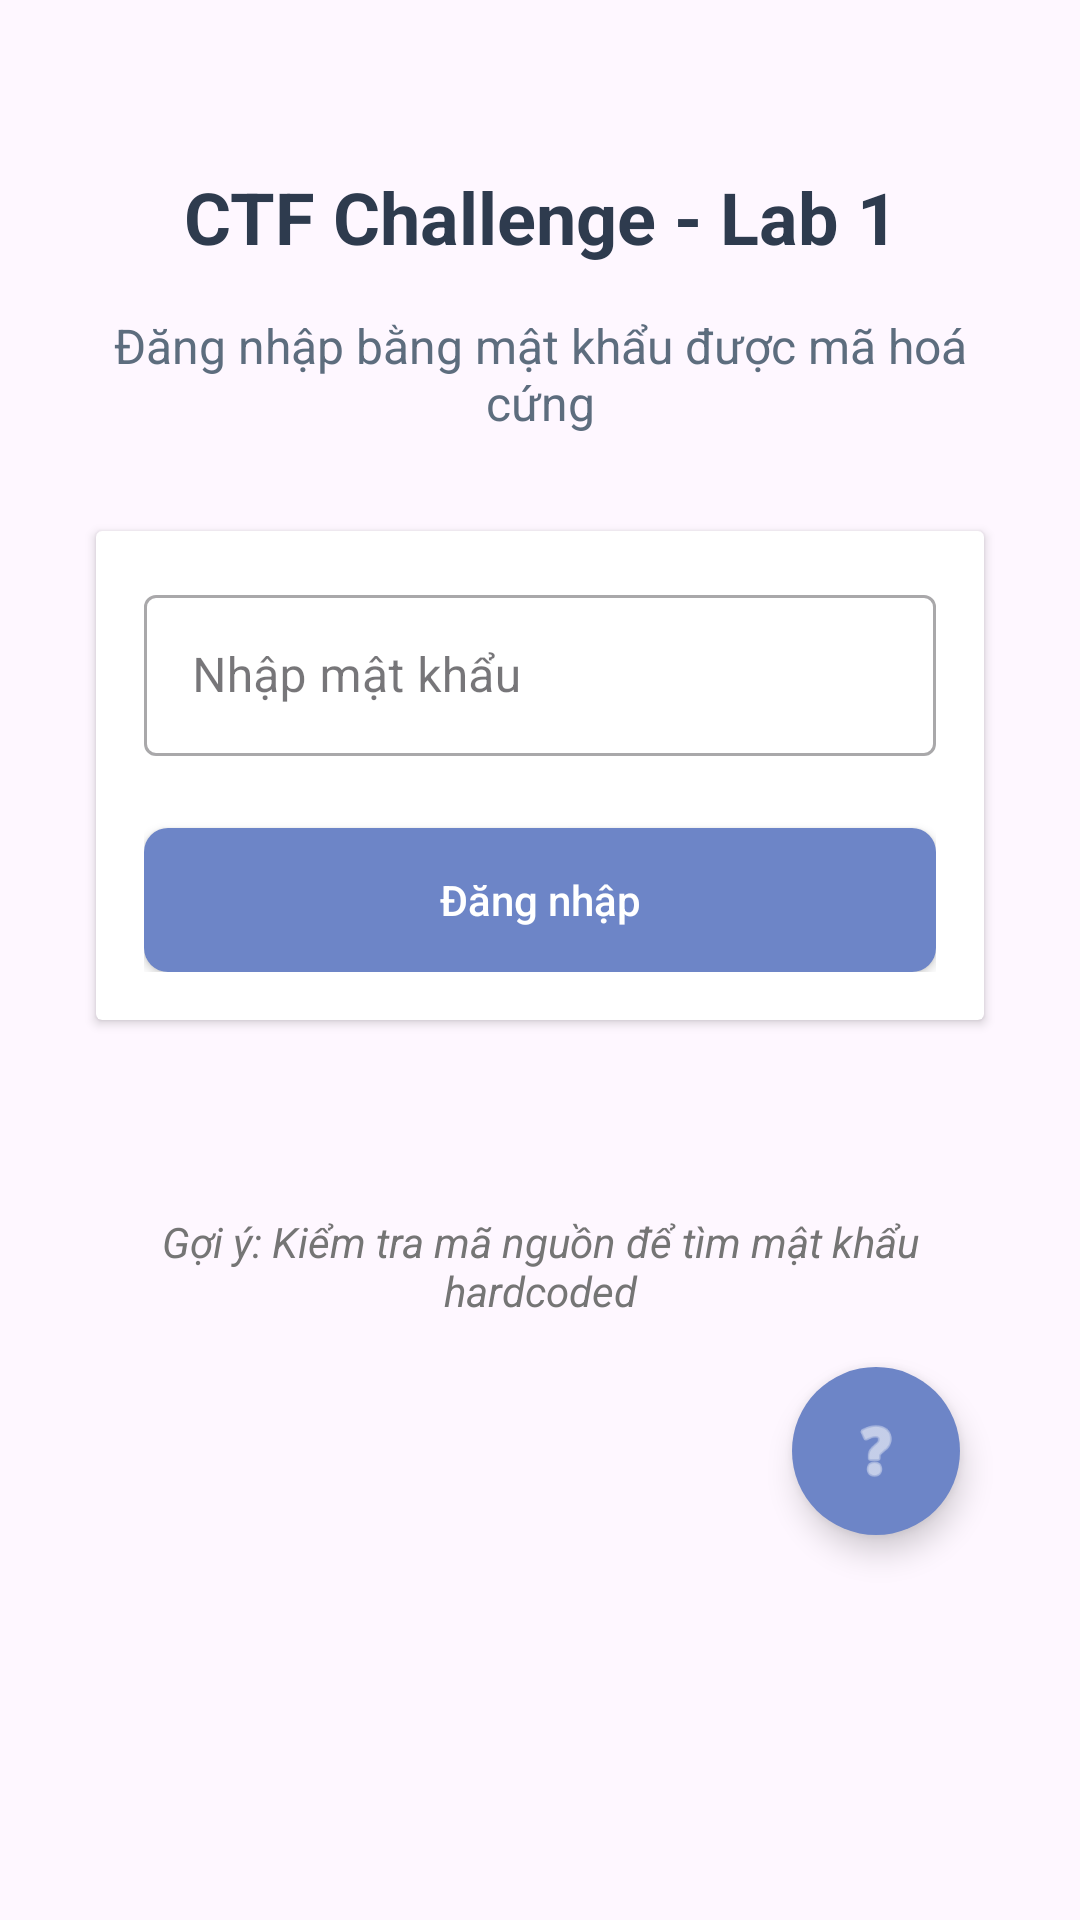

This screen was rendered from an Android layout file. Write that file and the resources it references.
<!-- AndroidManifest.xml: application theme Theme.Ctfchallengeapp -->
<!-- res/layout/activity_lab1_hard_core_password.xml -->
<?xml version="1.0" encoding="utf-8"?>
<LinearLayout xmlns:android="http://schemas.android.com/apk/res/android"
    xmlns:app="http://schemas.android.com/apk/res-auto"
    android:id="@+id/main"
    android:layout_width="match_parent"
    android:layout_height="match_parent"
    android:gravity="center_horizontal"
    android:orientation="vertical"
    android:padding="24dp">

    
    <TextView
        android:id="@+id/title_text"
        android:layout_width="match_parent"
        android:layout_height="wrap_content"
        android:layout_marginTop="32dp"
        android:layout_marginBottom="16dp"
        android:gravity="center"
        android:text="CTF Challenge - Lab 1"
        android:textColor="#2E3B4E"
        android:textSize="24sp"
        android:textStyle="bold" />

    <TextView
        android:layout_width="match_parent"
        android:layout_height="wrap_content"
        android:layout_marginBottom="24dp"
        android:gravity="center"
        android:text="Đăng nhập bằng mật khẩu được mã hoá cứng"
        android:textColor="#5D6D7E"
        android:textSize="16sp" />

    
    <androidx.cardview.widget.CardView
        android:layout_width="match_parent"
        android:layout_height="wrap_content"
        android:layout_margin="8dp"
        android:background="#FFFFFF"
        android:elevation="8dp">

        <LinearLayout
            android:layout_width="match_parent"
            android:layout_height="wrap_content"
            android:orientation="vertical"
            android:padding="16dp">

            
            <com.google.android.material.textfield.TextInputLayout
                style="@style/Widget.MaterialComponents.TextInputLayout.OutlinedBox"
                android:layout_width="match_parent"
                android:layout_height="wrap_content"
                android:layout_marginBottom="24dp">

                <com.google.android.material.textfield.TextInputEditText
                    android:id="@+id/password_input"
                    android:layout_width="match_parent"
                    android:layout_height="wrap_content"
                    android:hint="Nhập mật khẩu"
                    android:inputType="textPassword"
                    android:paddingVertical="16dp" />
            </com.google.android.material.textfield.TextInputLayout>

            
            <Button
                android:id="@+id/login_button"
                android:layout_width="match_parent"
                android:layout_height="wrap_content"
                android:background="@drawable/button_background"
                android:padding="12dp"
                android:text="Đăng nhập"
                android:textAllCaps="false"
                android:textColor="#FFFFFF" />
        </LinearLayout>
    </androidx.cardview.widget.CardView>

    
    <TextView
        android:id="@+id/result_text"
        android:layout_width="match_parent"
        android:layout_height="wrap_content"
        android:layout_marginTop="16dp"
        android:gravity="center"
        android:text=""
        android:textColor="#4CAF50"
        android:textSize="18sp"
        android:textStyle="bold" />

    
    <TextView
        android:id="@+id/forgot_password"
        android:layout_width="match_parent"
        android:layout_height="wrap_content"
        android:layout_marginTop="16dp"
        android:gravity="center"
        android:text="Gợi ý: Kiểm tra mã nguồn để tìm mật khẩu hardcoded"
        android:textColor="#757575"
        android:textStyle="italic" />

    <com.google.android.material.floatingactionbutton.FloatingActionButton
        android:id="@+id/helpButton"
        android:layout_width="wrap_content"
        android:layout_height="wrap_content"
        android:layout_gravity="bottom|end"
        android:layout_margin="16dp"
        android:backgroundTint="#6D85C7"
        android:contentDescription="Help"
        android:src="@android:drawable/ic_menu_help"
        app:fabSize="normal"
        app:tint="#FFFFFF"
        app:shapeAppearanceOverlay="@style/roundedImageViewRounded" />
</LinearLayout>
<!-- resources referenced by this layout -->
<resources>
  <!-- drawable button_background (drawable) -->
  <?xml version="1.0" encoding="utf-8"?>
  <shape xmlns:android="http://schemas.android.com/apk/res/android">
      <solid android:color="#6D85C7" />
      <corners android:radius="8dp" />
  </shape>
  <style name="roundedImageViewRounded">
          <item name="cornerFamily">rounded</item>
          <item name="cornerSize">50%</item>
      </style>
  <style name="Theme.Ctfchallengeapp" parent="Base.Theme.Ctfchallengeapp" />
  <style name="Base.Theme.Ctfchallengeapp" parent="Theme.Material3.DayNight.NoActionBar">
          
          
          
          <item name="colorPrimary">@color/lavender</item>
          <item name="colorPrimaryVariant">@color/lavender</item>
          <item name="colorOnPrimary">@color/white</item>
  
          
          <item name="colorSecondary">@color/teal_200</item>
          <item name="colorSecondaryVariant">@color/teal_700</item>
          <item name="colorOnSecondary">@color/black</item>
  
          
          <item name="android:statusBarColor">?attr/colorPrimaryVariant</item>
  
      </style>
  <!-- not gathered from this repository: default colours our renderer supplied (Android Studio template values) -->
  <color name="teal_200">#FF03DAC5</color>
  <color name="teal_700">#FF018786</color>
  <color name="black">#FF000000</color>
  <color name="white">#FFFFFFFF</color>
</resources>
